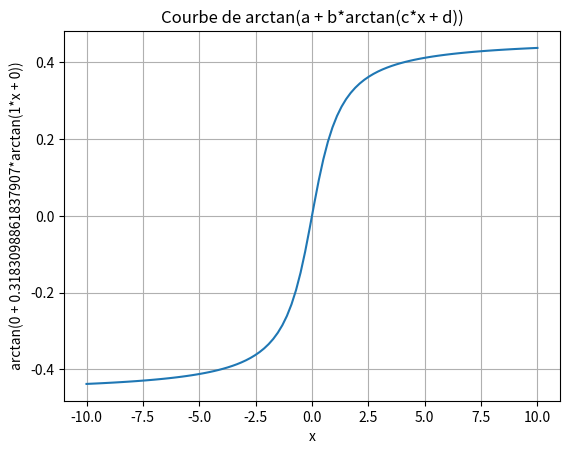

Reproduce this figure in Python.
import numpy as np

import matplotlib.pyplot as plt



# Paramètres
a = 0
b = 1/np.pi
c = 1
d = 0


# Création des données
x = np.linspace(-10, 10, 100)
y = np.arctan(a + b*np.arctan(c*x - d))


# Affichage de la courbe
plt.plot(x, y)
plt.xlabel('x')
plt.ylabel(f'arctan({a} + {b}*arctan({c}*x + {d}))')
plt.title('Courbe de arctan(a + b*arctan(c*x + d))')
plt.grid(True)
plt.show()